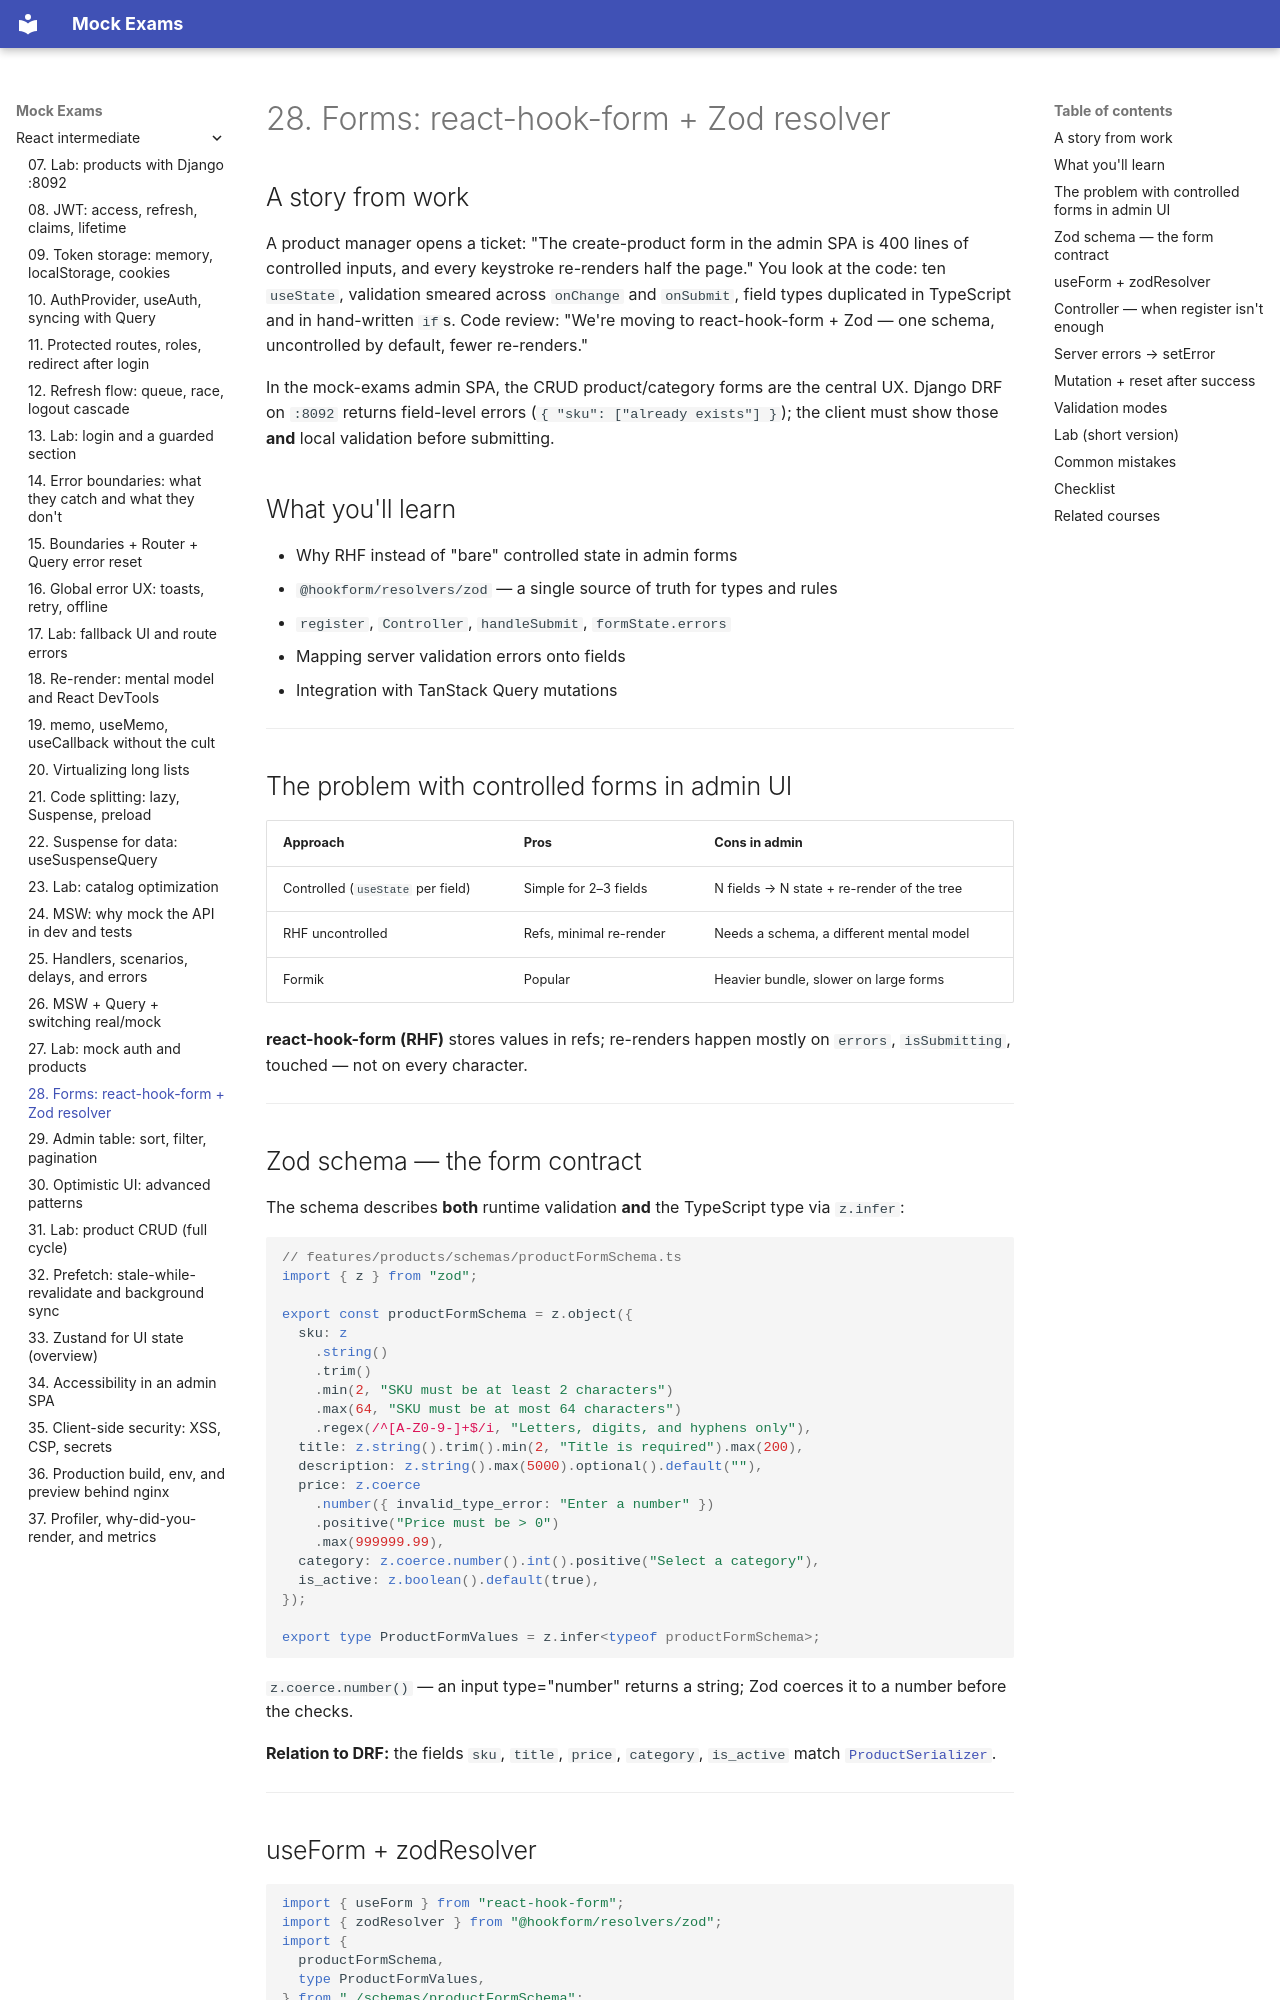

repository: FedorArbuzov/mock-exams · page: react-intermediate/28-forms-rhf/index.html · generator: mkdocs

# 28. Forms: react-hook-form + Zod resolver

## A story from work

A product manager opens a ticket: "The create-product form in the admin SPA is 400 lines of controlled inputs, and every keystroke re-renders half the page." You look at the code: ten `useState`, validation smeared across `onChange` and `onSubmit`, field types duplicated in TypeScript and in hand-written `if`s. Code review: "We're moving to react-hook-form + Zod — one schema, uncontrolled by default, fewer re-renders."

In the mock-exams admin SPA, the CRUD product/category forms are the central UX. Django DRF on `:8092` returns field-level errors (`{ "sku": ["already exists"] }`); the client must show those **and** local validation before submitting.

## What you'll learn

- Why RHF instead of "bare" controlled state in admin forms
- `@hookform/resolvers/zod` — a single source of truth for types and rules
- `register`, `Controller`, `handleSubmit`, `formState.errors`
- Mapping server validation errors onto fields
- Integration with TanStack Query mutations

---

## The problem with controlled forms in admin UI

| Approach | Pros | Cons in admin |
|--------|-------|----------------|
| Controlled (`useState` per field) | Simple for 2–3 fields | N fields → N state + re-render of the tree |
| RHF uncontrolled | Refs, minimal re-render | Needs a schema, a different mental model |
| Formik | Popular | Heavier bundle, slower on large forms |

**react-hook-form (RHF)** stores values in refs; re-renders happen mostly on `errors`, `isSubmitting`, touched — not on every character.

---
